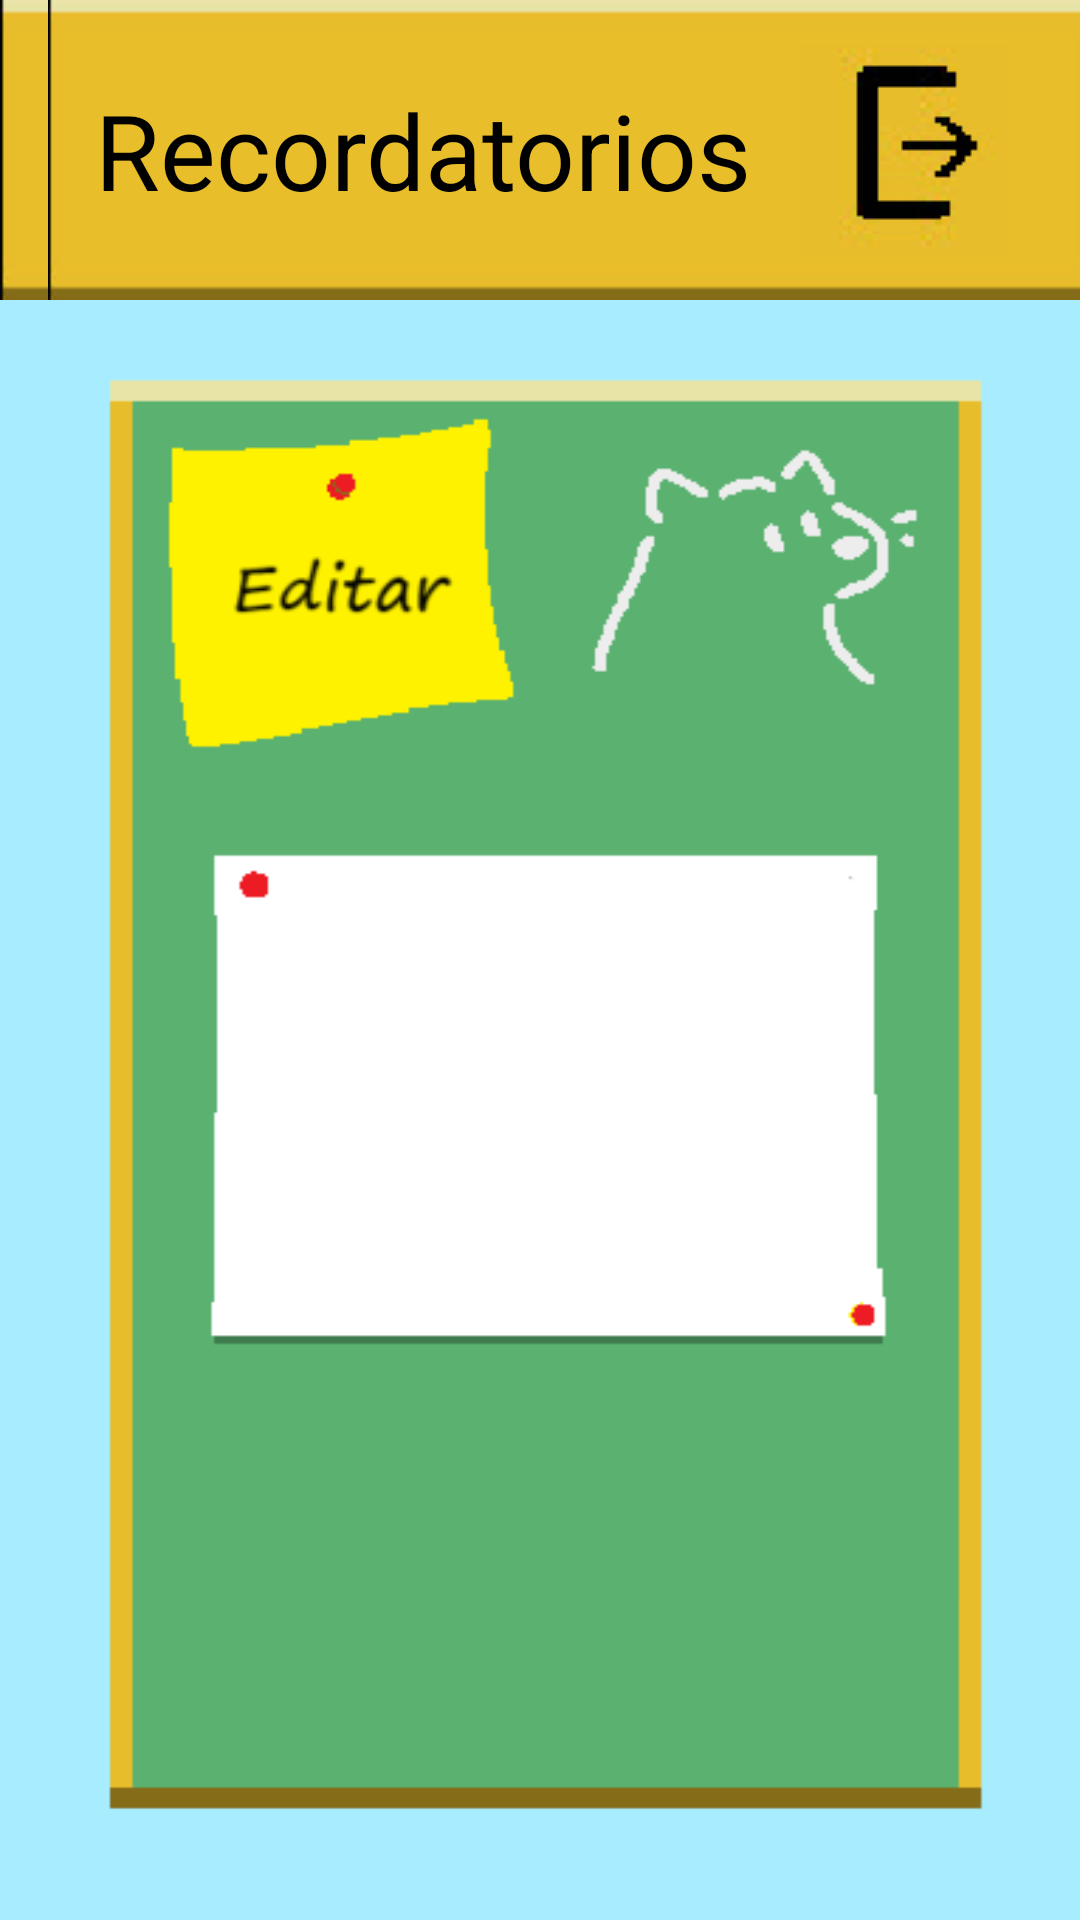

This screen was rendered from an Android layout file. Write that file and the resources it references.
<!-- AndroidManifest.xml: application theme Theme._21300626_6_Proyecto -->
<!-- res/layout/activity_actualizar.xml -->
<?xml version="1.0" encoding="utf-8"?>
<LinearLayout xmlns:android="http://schemas.android.com/apk/res/android"
    xmlns:app="http://schemas.android.com/apk/res-auto"
    xmlns:tools="http://schemas.android.com/tools"
    android:id="@+id/main"
    android:layout_width="match_parent"
    android:layout_height="match_parent"
    tools:context=".Actualizar"
    android:orientation="vertical">

    <LinearLayout
        android:layout_width="match_parent"
        android:layout_height="100dp"
        android:orientation="vertical"
        android:background="@drawable/toolbarf">
        <include
            android:id="@+id/toolbar"
            layout="@layout/toolbar"
            />
    </LinearLayout>

    <LinearLayout
        android:layout_width="match_parent"
        android:layout_height="match_parent"
        android:background="@drawable/fondoeditar"
        android:gravity="center">

        <LinearLayout
            android:layout_width="wrap_content"
            android:layout_height="wrap_content"
            android:gravity="center">

            <androidx.recyclerview.widget.RecyclerView
                android:layout_width="wrap_content"
                android:padding="20dp"
                android:layout_height="wrap_content"
                android:id="@+id/rv_editar"
                />

        </LinearLayout>

    </LinearLayout>

</LinearLayout>
<!-- res/layout/toolbar.xml (included above) -->
<?xml version="1.0" encoding="utf-8"?>
<androidx.appcompat.widget.Toolbar xmlns:android="http://schemas.android.com/apk/res/android"
    android:layout_width="match_parent"
    android:layout_height="100dp">

    <LinearLayout
        android:layout_width="match_parent"
        android:layout_height="match_parent"
        android:orientation="horizontal"
        android:layout_gravity="center"
        android:background="@drawable/toolbarf">

        <TextView
            android:layout_width="250dp"
            android:layout_height="match_parent"
            android:text="Recordatorios"
            android:gravity="center"
            android:textSize="35sp"
            android:textColor="@color/black"
            />

        <ImageButton
            android:layout_width="70dp"
            android:layout_height="70dp"
            android:src="@drawable/salir"
            android:layout_gravity="center"
            />



    </LinearLayout>

</androidx.appcompat.widget.Toolbar>
<!-- resources referenced by this layout -->
<resources>
  <color name="black">#FF000000</color>
  <!-- drawable fondoeditar: png bitmap (drawable, 7084 bytes) -->
  <!-- drawable salir: png bitmap (drawable, 2248 bytes) -->
  <!-- drawable toolbarf: png bitmap (drawable, 624 bytes) -->
  <style name="Theme._21300626_6_Proyecto" parent="Base.Theme._21300626_6_Proyecto" />
  <style name="Base.Theme._21300626_6_Proyecto" parent="Theme.Material3.DayNight.NoActionBar">
          
          
      </style>
</resources>
